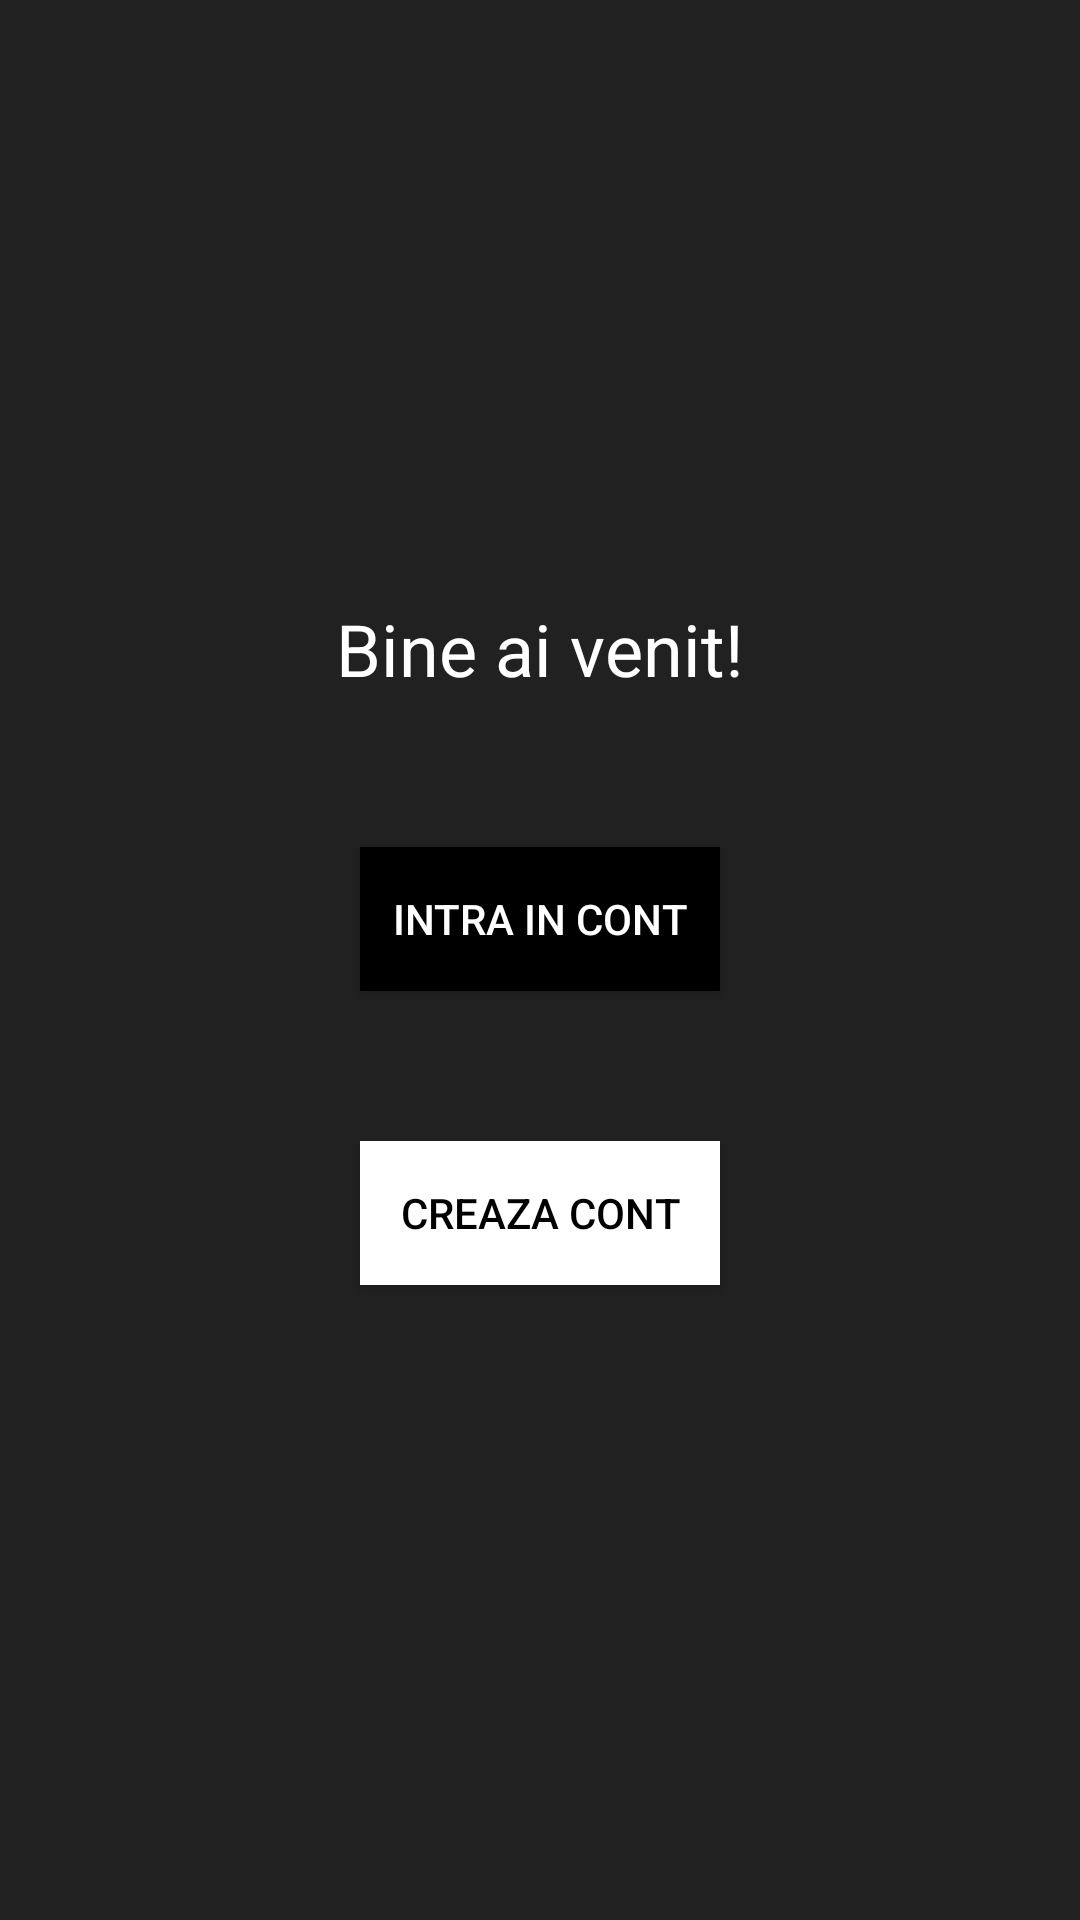

Layout XML and referenced resources for this Android screen:
<!-- AndroidManifest.xml: application theme AppTheme -->
<!-- res/layout/activity_home.xml -->
<?xml version="1.0" encoding="utf-8"?>
<androidx.constraintlayout.widget.ConstraintLayout xmlns:android="http://schemas.android.com/apk/res/android"
    xmlns:app="http://schemas.android.com/apk/res-auto"
    xmlns:tools="http://schemas.android.com/tools"
    android:layout_width="match_parent"
    android:layout_height="match_parent"
    android:background="@color/colorPrimary"
    tools:context=".HomeActivity">

    <TextView
        android:id="@+id/text_welcome"
        android:layout_width="wrap_content"
        android:layout_height="wrap_content"
        android:layout_marginStart="8dp"
        android:layout_marginTop="200dp"
        android:layout_marginEnd="8dp"
        android:text="@string/nutrition_app"
        android:textColor="@color/white"
        android:textSize="24sp"
        app:layout_constraintEnd_toEndOf="parent"
        app:layout_constraintStart_toStartOf="parent"
        app:layout_constraintTop_toTopOf="parent" />

    <Button
        android:id="@+id/bt_login"
        android:layout_width="120dp"
        android:layout_height="wrap_content"
        android:layout_marginStart="8dp"
        android:layout_marginTop="50dp"
        android:layout_marginEnd="8dp"
        android:background="@color/black"
        android:text="@string/nutrition_login"
        android:textColor="@color/white"
        app:layout_constraintEnd_toEndOf="parent"
        app:layout_constraintStart_toStartOf="parent"
        app:layout_constraintTop_toBottomOf="@+id/text_welcome" />

    <Button
        android:id="@+id/bt_register"
        android:layout_width="120dp"
        android:layout_height="wrap_content"
        android:layout_marginStart="8dp"
        android:layout_marginTop="50dp"
        android:layout_marginEnd="8dp"
        android:background="@color/white"
        android:text="@string/nutrition_register"
        android:textColor="@color/black"
        app:layout_constraintEnd_toEndOf="parent"
        app:layout_constraintStart_toStartOf="parent"
        app:layout_constraintTop_toBottomOf="@+id/bt_login" />
</androidx.constraintlayout.widget.ConstraintLayout>
<!-- resources referenced by this layout -->
<resources>
  <color name="black">#000000</color>
  <color name="colorPrimary">#212121</color>
  <color name="white">#ffffff</color>
  <string name="nutrition_app">Bine ai venit!</string>
  <string name="nutrition_login">Intra in cont</string>
  <string name="nutrition_register">Creaza cont</string>
  <style name="AppTheme" parent="Theme.AppCompat.Light.NoActionBar">
          
          <item name="colorPrimary">@color/colorPrimary</item>
          <item name="colorPrimaryDark">@color/colorPrimaryDark</item>
          <item name="colorAccent">@color/colorAccent</item>
          <item name="android:actionOverflowButtonStyle">@style/My_action_button</item>
      </style>
  <color name="colorPrimaryDark">#00574B</color>
  <color name="colorAccent">#D81B60</color>
  <style name="My_action_button" parent="Theme.AppCompat.Light.NoActionBar">
      </style>
</resources>
